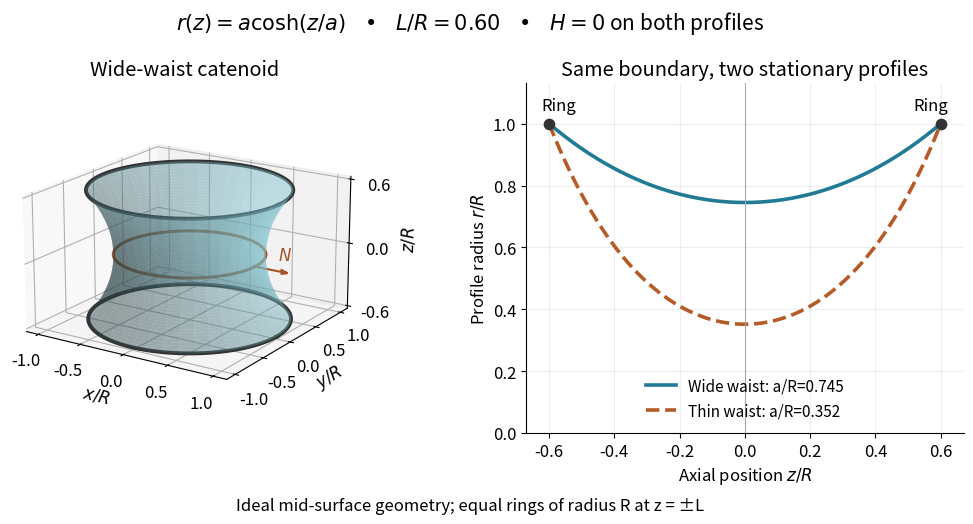

Reproduce this figure in Python. (Note: this script raises an exception after producing the figure.)
"""Generate an ideal catenoid and two profiles at L/R=0.60.

Python 3.14, matplotlib 3.10.7, numpy 2.3.5. Run from _media.
Geometry is dimensionless and represents no measured film.
"""
from pathlib import Path

import matplotlib.pyplot as plt
import numpy as np


def bisect_root(left, right):
    def residual(u):
        return u / np.cosh(u) - 0.60

    for _ in range(80):
        midpoint = (left + right) / 2
        if residual(left) * residual(midpoint) <= 0:
            right = midpoint
        else:
            left = midpoint
    return (left + right) / 2


def main():
    plt.rcParams.update({"font.size": 12, "figure.facecolor": "white"})
    half_gap = 0.60
    wide_u, thin_u = bisect_root(0.01, 1.199), bisect_root(1.201, 6)
    wide_a, thin_a = half_gap / wide_u, half_gap / thin_u
    fig = plt.figure(figsize=(10.5, 5.3))
    surface = fig.add_subplot(121, projection="3d")
    z, phi = np.meshgrid(np.linspace(-half_gap, half_gap, 49), np.linspace(0, 2 * np.pi, 81))
    r = wide_a * np.cosh(z / wide_a)
    surface.plot_surface(r * np.cos(phi), r * np.sin(phi), z, color="#80c8d5", alpha=0.48, linewidth=0)
    angle = np.linspace(0, 2 * np.pi, 241)
    for height in [-half_gap, half_gap]:
        surface.plot(np.cos(angle), np.sin(angle), np.full_like(angle, height), color="#333333", lw=2.8)
    surface.plot(wide_a * np.cos(angle), wide_a * np.sin(angle), np.zeros_like(angle), color="#a35425", lw=2.2)
    surface.quiver(wide_a, 0, 0, 0.36, 0, 0, color="#a35425", arrow_length_ratio=0.22)
    surface.text(wide_a + 0.25, 0, 0.10, "$N$", color="#a35425")
    surface.set(xlabel="$x/R$", ylabel="$y/R$", zlabel="$z/R$", title="Wide-waist catenoid")
    surface.set_box_aspect((2, 2, 1.2))
    surface.set_zticks([-0.6, 0, 0.6])
    surface.view_init(elev=18, azim=-57)
    profile = fig.add_subplot(122)
    zz = np.linspace(-half_gap, half_gap, 301)
    for a, style, label, color in [(wide_a, "-", "Wide waist", "#227b94"), (thin_a, "--", "Thin waist", "#b65a27")]:
        profile.plot(zz, a * np.cosh(zz / a), style, color=color, lw=2.6, label=f"{label}: a/R={a:.3f}")
    profile.scatter([-half_gap, half_gap], [1, 1], c="#333333", s=55, zorder=5)
    profile.text(-0.57, 1.045, "Ring", ha="center")
    profile.text(0.57, 1.045, "Ring", ha="center")
    profile.axvline(0, lw=0.8, color="#aaaaaa")
    profile.set(xlabel="Axial position $z/R$", ylabel="Profile radius $r/R$", xlim=(-0.67, 0.67), ylim=(0, 1.13), title="Same boundary, two stationary profiles")
    profile.legend(loc="lower center", fontsize=11, frameon=False)
    profile.grid(alpha=0.2)
    profile.spines[["top", "right"]].set_visible(False)
    fig.suptitle(r"$r(z)=a\cosh(z/a)$    •    $L/R=0.60$    •    $H=0$ on both profiles", fontsize=15, y=0.98)
    fig.text(0.5, 0.035, "Ideal mid-surface geometry; equal rings of radius R at z = ±L", ha="center", fontsize=12)
    fig.subplots_adjust(left=0.02, right=0.97, top=0.84, bottom=0.18, wspace=0.28)
    fig.savefig(Path.cwd() / (Path(__file__).stem + ".png"), dpi=120, facecolor="white", transparent=False)
    plt.close(fig)


if __name__ == "__main__":
    main()
